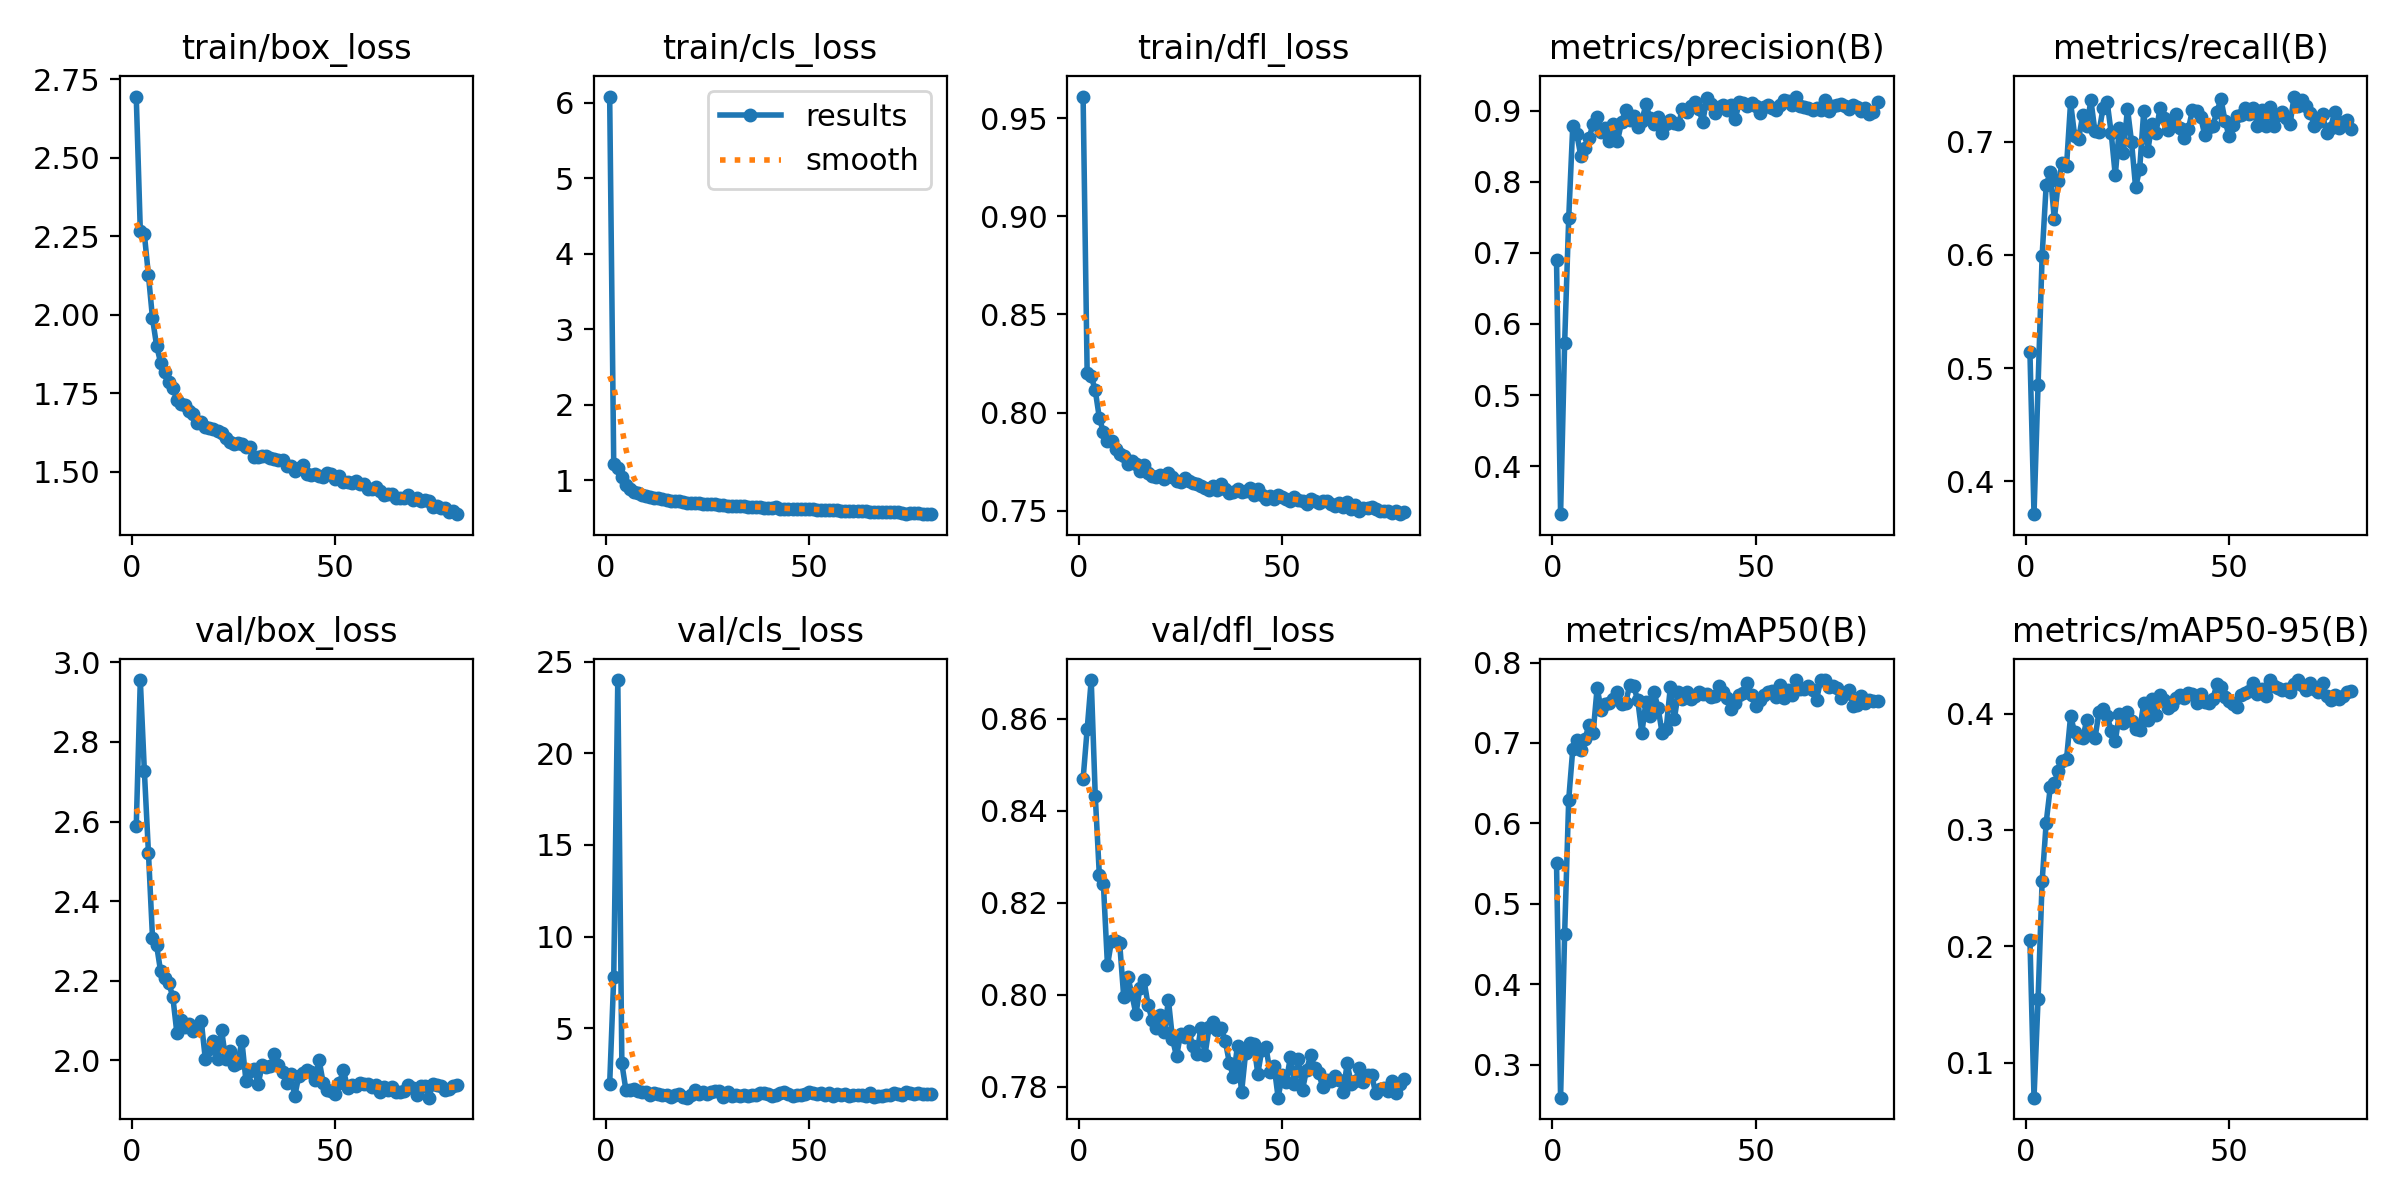

Data behind this chart, as committed beside it:
epoch, time, train/box_loss, train/cls_loss, train/dfl_loss, metrics/precision(B), metrics/recall(B), metrics/mAP50(B), metrics/mAP50-95(B), val/box_loss, val/cls_loss, val/dfl_loss, lr/pg0, lr/pg1, lr/pg2, lr/pg3, lr/pg4, lr/pg5, lr/pg6, lr/pg7
1, 109.2, 2.696, 6.084, 0.9611, 0.6896, 0.5139, 0.5503, 0.2052, 2.588, 1.964, 0.8469, 0.009901, 0.0033, 0.009901, 0.0033, 0.009901, 0.0033, 0.009901, 0.0033
2, 186.9, 2.268, 1.211, 0.82, 0.3323, 0.3711, 0.2589, 0.06985, 2.955, 7.772, 0.8577, 0.0197, 0.006568, 0.0197, 0.006568, 0.0197, 0.006568, 0.0197, 0.006568
3, 264.1, 2.256, 1.166, 0.8186, 0.5735, 0.4854, 0.4629, 0.1545, 2.727, 23.99, 0.8684, 0.02931, 0.00977, 0.02931, 0.00977, 0.02931, 0.00977, 0.02931, 0.00977
4, 341.9, 2.126, 1.04, 0.8112, 0.7487, 0.5993, 0.6296, 0.256, 2.522, 3.087, 0.8431, 0.02911, 0.009703, 0.02911, 0.009703, 0.02911, 0.009703, 0.02911, 0.009703
5, 417.4, 1.989, 0.9376, 0.7973, 0.8793, 0.6617, 0.6924, 0.3064, 2.309, 1.627, 0.826, 0.02881, 0.009604, 0.02881, 0.009604, 0.02881, 0.009604, 0.02881, 0.009604
6, 491.9, 1.902, 0.8823, 0.79, 0.8672, 0.6729, 0.704, 0.3365, 2.29, 1.633, 0.824, 0.02851, 0.009505, 0.02851, 0.009505, 0.02851, 0.009505, 0.02851, 0.009505
7, 566.5, 1.847, 0.8452, 0.7853, 0.8357, 0.6313, 0.6917, 0.3407, 2.224, 1.667, 0.8064, 0.02822, 0.009406, 0.02822, 0.009406, 0.02822, 0.009406, 0.02822, 0.009406
8, 640.7, 1.817, 0.8316, 0.7857, 0.848, 0.6651, 0.705, 0.3504, 2.207, 1.595, 0.8118, 0.02792, 0.009307, 0.02792, 0.009307, 0.02792, 0.009307, 0.02792, 0.009307
9, 715, 1.785, 0.8076, 0.7816, 0.8613, 0.6815, 0.7225, 0.3589, 2.195, 1.537, 0.8118, 0.02762, 0.009208, 0.02762, 0.009208, 0.02762, 0.009208, 0.02762, 0.009208
10, 790.6, 1.767, 0.7898, 0.7791, 0.8816, 0.6782, 0.7121, 0.3609, 2.16, 1.546, 0.8112, 0.02733, 0.009109, 0.02733, 0.009109, 0.02733, 0.009109, 0.02733, 0.009109
11, 866.1, 1.729, 0.7755, 0.7779, 0.8919, 0.7345, 0.7687, 0.3977, 2.069, 1.339, 0.7995, 0.02703, 0.00901, 0.02703, 0.00901, 0.02703, 0.00901, 0.02703, 0.00901
12, 941.1, 1.716, 0.7693, 0.7738, 0.8704, 0.7051, 0.7407, 0.3843, 2.102, 1.452, 0.8039, 0.02673, 0.008911, 0.02673, 0.008911, 0.02673, 0.008911, 0.02673, 0.008911
13, 1017, 1.712, 0.7626, 0.7755, 0.8763, 0.7024, 0.7481, 0.3802, 2.084, 1.442, 0.8001, 0.02644, 0.008812, 0.02644, 0.008812, 0.02644, 0.008812, 0.02644, 0.008812
14, 1092, 1.692, 0.7499, 0.7735, 0.8582, 0.7239, 0.7503, 0.3787, 2.091, 1.35, 0.7957, 0.02614, 0.008713, 0.02614, 0.008713, 0.02614, 0.008713, 0.02614, 0.008713
15, 1168, 1.683, 0.7418, 0.77, 0.8811, 0.714, 0.7547, 0.3949, 2.073, 1.353, 0.8015, 0.02584, 0.008614, 0.02584, 0.008614, 0.02584, 0.008614, 0.02584, 0.008614
16, 1243, 1.655, 0.7264, 0.7734, 0.8575, 0.7365, 0.7635, 0.3813, 2.081, 1.244, 0.8031, 0.02555, 0.008515, 0.02555, 0.008515, 0.02555, 0.008515, 0.02555, 0.008515
17, 1319, 1.657, 0.7284, 0.7694, 0.8837, 0.7089, 0.7483, 0.3787, 2.099, 1.338, 0.7977, 0.02525, 0.008416, 0.02525, 0.008416, 0.02525, 0.008416, 0.02525, 0.008416
18, 1395, 1.643, 0.7231, 0.7676, 0.9013, 0.7085, 0.7491, 0.4016, 2.004, 1.403, 0.7945, 0.02495, 0.008317, 0.02495, 0.008317, 0.02495, 0.008317, 0.02495, 0.008317
19, 1470, 1.64, 0.7147, 0.7672, 0.8874, 0.7298, 0.7718, 0.4038, 2.028, 1.251, 0.7926, 0.02465, 0.008218, 0.02465, 0.008218, 0.02465, 0.008218, 0.02465, 0.008218
20, 1545, 1.636, 0.7035, 0.7682, 0.8922, 0.735, 0.7705, 0.398, 2.049, 1.218, 0.7955, 0.02436, 0.008119, 0.02436, 0.008119, 0.02436, 0.008119, 0.02436, 0.008119
21, 1620, 1.628, 0.7029, 0.7661, 0.8766, 0.7074, 0.7528, 0.3853, 2.003, 1.378, 0.7918, 0.02406, 0.00802, 0.02406, 0.00802, 0.02406, 0.00802, 0.02406, 0.00802
22, 1694, 1.622, 0.7062, 0.769, 0.8861, 0.6702, 0.7123, 0.3764, 2.076, 1.66, 0.7988, 0.02376, 0.007921, 0.02376, 0.007921, 0.02376, 0.007921, 0.02376, 0.007921
23, 1769, 1.607, 0.6956, 0.7673, 0.909, 0.7119, 0.7511, 0.3995, 2.004, 1.416, 0.7904, 0.02347, 0.007822, 0.02347, 0.007822, 0.02347, 0.007822, 0.02347, 0.007822
24, 1844, 1.595, 0.6856, 0.7652, 0.8897, 0.6897, 0.733, 0.3919, 2.024, 1.545, 0.7865, 0.02317, 0.007723, 0.02317, 0.007723, 0.02317, 0.007723, 0.02317, 0.007723
25, 1920, 1.587, 0.6815, 0.7648, 0.8817, 0.7291, 0.7631, 0.401, 1.99, 1.399, 0.7915, 0.02287, 0.007624, 0.02287, 0.007624, 0.02287, 0.007624, 0.02287, 0.007624
26, 1995, 1.59, 0.6871, 0.7664, 0.8909, 0.6998, 0.7435, 0.3934, 1.994, 1.509, 0.7907, 0.02258, 0.007525, 0.02258, 0.007525, 0.02258, 0.007525, 0.02258, 0.007525
27, 2070, 1.589, 0.6812, 0.765, 0.8693, 0.6597, 0.712, 0.3869, 2.049, 1.576, 0.7921, 0.02228, 0.007426, 0.02228, 0.007426, 0.02228, 0.007426, 0.02228, 0.007426
28, 2144, 1.58, 0.6792, 0.7642, 0.8812, 0.6756, 0.7179, 0.386, 1.949, 1.568, 0.7889, 0.02198, 0.007327, 0.02198, 0.007327, 0.02198, 0.007327, 0.02198, 0.007327
29, 2219, 1.579, 0.6775, 0.7634, 0.8873, 0.7267, 0.769, 0.4088, 1.974, 1.276, 0.787, 0.02168, 0.007228, 0.02168, 0.007228, 0.02168, 0.007228, 0.02168, 0.007228
30, 2294, 1.547, 0.6649, 0.7623, 0.8832, 0.6918, 0.7301, 0.3947, 1.978, 1.514, 0.7928, 0.02139, 0.007129, 0.02139, 0.007129, 0.02139, 0.007129, 0.02139, 0.007129
31, 2369, 1.547, 0.6634, 0.7617, 0.8813, 0.7152, 0.7633, 0.4124, 1.941, 1.315, 0.7869, 0.02109, 0.00703, 0.02109, 0.00703, 0.02109, 0.00703, 0.02109, 0.00703
32, 2444, 1.551, 0.6595, 0.7604, 0.9026, 0.7074, 0.7551, 0.3988, 1.989, 1.351, 0.7929, 0.02079, 0.006931, 0.02079, 0.006931, 0.02079, 0.006931, 0.02079, 0.006931
33, 2518, 1.549, 0.6597, 0.7623, 0.8987, 0.7294, 0.7634, 0.4156, 1.983, 1.327, 0.7941, 0.0205, 0.006832, 0.0205, 0.006832, 0.0205, 0.006832, 0.0205, 0.006832
34, 2593, 1.545, 0.6537, 0.7604, 0.9068, 0.7208, 0.7552, 0.4117, 1.985, 1.345, 0.7923, 0.0202, 0.006733, 0.0202, 0.006733, 0.0202, 0.006733, 0.0202, 0.006733
35, 2668, 1.539, 0.6514, 0.7634, 0.9126, 0.7101, 0.7581, 0.405, 2.016, 1.335, 0.7928, 0.0199, 0.006634, 0.0199, 0.006634, 0.0199, 0.006634, 0.0199, 0.006634
36, 2743, 1.536, 0.6523, 0.7608, 0.9024, 0.7182, 0.7636, 0.4076, 1.989, 1.373, 0.7898, 0.01961, 0.006535, 0.01961, 0.006535, 0.01961, 0.006535, 0.01961, 0.006535
37, 2817, 1.536, 0.65, 0.7591, 0.8847, 0.7241, 0.7614, 0.4132, 1.972, 1.348, 0.7852, 0.01931, 0.006436, 0.01931, 0.006436, 0.01931, 0.006436, 0.01931, 0.006436
38, 2892, 1.519, 0.6455, 0.7594, 0.918, 0.7118, 0.7613, 0.4161, 1.944, 1.452, 0.782, 0.01901, 0.006337, 0.01901, 0.006337, 0.01901, 0.006337, 0.01901, 0.006337
39, 2967, 1.517, 0.6383, 0.7612, 0.9095, 0.703, 0.7568, 0.4135, 1.965, 1.48, 0.7889, 0.01871, 0.006238, 0.01871, 0.006238, 0.01871, 0.006238, 0.01871, 0.006238
40, 3042, 1.502, 0.6362, 0.7595, 0.8964, 0.7113, 0.7588, 0.4177, 1.91, 1.401, 0.7787, 0.01842, 0.006139, 0.01842, 0.006139, 0.01842, 0.006139, 0.01842, 0.006139
41, 3117, 1.512, 0.6369, 0.7602, 0.9052, 0.7278, 0.771, 0.4173, 1.961, 1.301, 0.7873, 0.01812, 0.00604, 0.01812, 0.00604, 0.01812, 0.00604, 0.01812, 0.00604
42, 3192, 1.522, 0.6454, 0.7616, 0.9077, 0.7271, 0.7638, 0.4095, 1.969, 1.362, 0.7895, 0.01782, 0.005941, 0.01782, 0.005941, 0.01782, 0.005941, 0.01782, 0.005941
43, 3266, 1.492, 0.6264, 0.7578, 0.9012, 0.7219, 0.7565, 0.4167, 1.977, 1.449, 0.7893, 0.01753, 0.005842, 0.01753, 0.005842, 0.01753, 0.005842, 0.01753, 0.005842
44, 3341, 1.49, 0.6217, 0.7609, 0.9088, 0.7061, 0.7425, 0.4103, 1.97, 1.55, 0.7828, 0.01723, 0.005743, 0.01723, 0.005743, 0.01723, 0.005743, 0.01723, 0.005743
45, 3416, 1.493, 0.6247, 0.758, 0.8891, 0.7127, 0.7498, 0.4092, 1.951, 1.424, 0.7881, 0.01693, 0.005644, 0.01693, 0.005644, 0.01693, 0.005644, 0.01693, 0.005644
46, 3492, 1.487, 0.6228, 0.7561, 0.912, 0.7139, 0.7592, 0.4125, 2.001, 1.331, 0.7886, 0.01664, 0.005545, 0.01664, 0.005545, 0.01664, 0.005545, 0.01664, 0.005545
47, 3566, 1.481, 0.6223, 0.7574, 0.9112, 0.7261, 0.7624, 0.4251, 1.944, 1.351, 0.7831, 0.01634, 0.005446, 0.01634, 0.005446, 0.01634, 0.005446, 0.01634, 0.005446
48, 3642, 1.494, 0.6224, 0.756, 0.9072, 0.7375, 0.774, 0.423, 1.927, 1.358, 0.7845, 0.01604, 0.005347, 0.01604, 0.005347, 0.01604, 0.005347, 0.01604, 0.005347
49, 3717, 1.491, 0.6236, 0.7578, 0.9106, 0.7185, 0.7594, 0.4142, 1.924, 1.405, 0.7776, 0.01574, 0.005248, 0.01574, 0.005248, 0.01574, 0.005248, 0.01574, 0.005248
50, 3792, 1.476, 0.617, 0.7569, 0.9062, 0.7048, 0.7463, 0.4112, 1.917, 1.52, 0.7824, 0.01545, 0.005149, 0.01545, 0.005149, 0.01545, 0.005149, 0.01545, 0.005149
51, 3867, 1.486, 0.6228, 0.7561, 0.8974, 0.7148, 0.753, 0.4084, 1.944, 1.498, 0.7811, 0.01515, 0.00505, 0.01515, 0.00505, 0.01515, 0.00505, 0.01515, 0.00505
52, 3941, 1.468, 0.6091, 0.7551, 0.906, 0.7222, 0.7602, 0.4059, 1.975, 1.399, 0.7863, 0.01485, 0.004951, 0.01485, 0.004951, 0.01485, 0.004951, 0.01485, 0.004951
53, 4017, 1.467, 0.6075, 0.7567, 0.9083, 0.7231, 0.7631, 0.4159, 1.932, 1.451, 0.7806, 0.01456, 0.004852, 0.01456, 0.004852, 0.01456, 0.004852, 0.01456, 0.004852
54, 4091, 1.464, 0.6098, 0.7552, 0.9038, 0.7294, 0.7651, 0.4179, 1.938, 1.389, 0.7859, 0.01426, 0.004753, 0.01426, 0.004753, 0.01426, 0.004753, 0.01426, 0.004753
55, 4166, 1.47, 0.6088, 0.7551, 0.901, 0.7244, 0.7578, 0.4197, 1.935, 1.493, 0.7793, 0.01396, 0.004654, 0.01396, 0.004654, 0.01396, 0.004654, 0.01396, 0.004654
56, 4241, 1.461, 0.6063, 0.7536, 0.9082, 0.73, 0.7726, 0.4263, 1.945, 1.31, 0.7837, 0.01367, 0.004555, 0.01367, 0.004555, 0.01367, 0.004555, 0.01367, 0.004555
57, 4315, 1.459, 0.6037, 0.7557, 0.9152, 0.7139, 0.7563, 0.4173, 1.942, 1.427, 0.7868, 0.01337, 0.004456, 0.01337, 0.004456, 0.01337, 0.004456, 0.01337, 0.004456
58, 4390, 1.443, 0.5974, 0.7547, 0.9133, 0.7275, 0.7661, 0.4212, 1.94, 1.385, 0.7841, 0.01307, 0.004357, 0.01307, 0.004357, 0.01307, 0.004357, 0.01307, 0.004357
59, 4465, 1.446, 0.5962, 0.7539, 0.9077, 0.7137, 0.7592, 0.4155, 1.933, 1.428, 0.7828, 0.01277, 0.004258, 0.01277, 0.004258, 0.01277, 0.004258, 0.01277, 0.004258
60, 4541, 1.451, 0.5988, 0.7547, 0.9201, 0.7309, 0.7782, 0.4289, 1.938, 1.325, 0.7799, 0.01248, 0.004159, 0.01248, 0.004159, 0.01248, 0.004159, 0.01248, 0.004159
... 20 more rows
